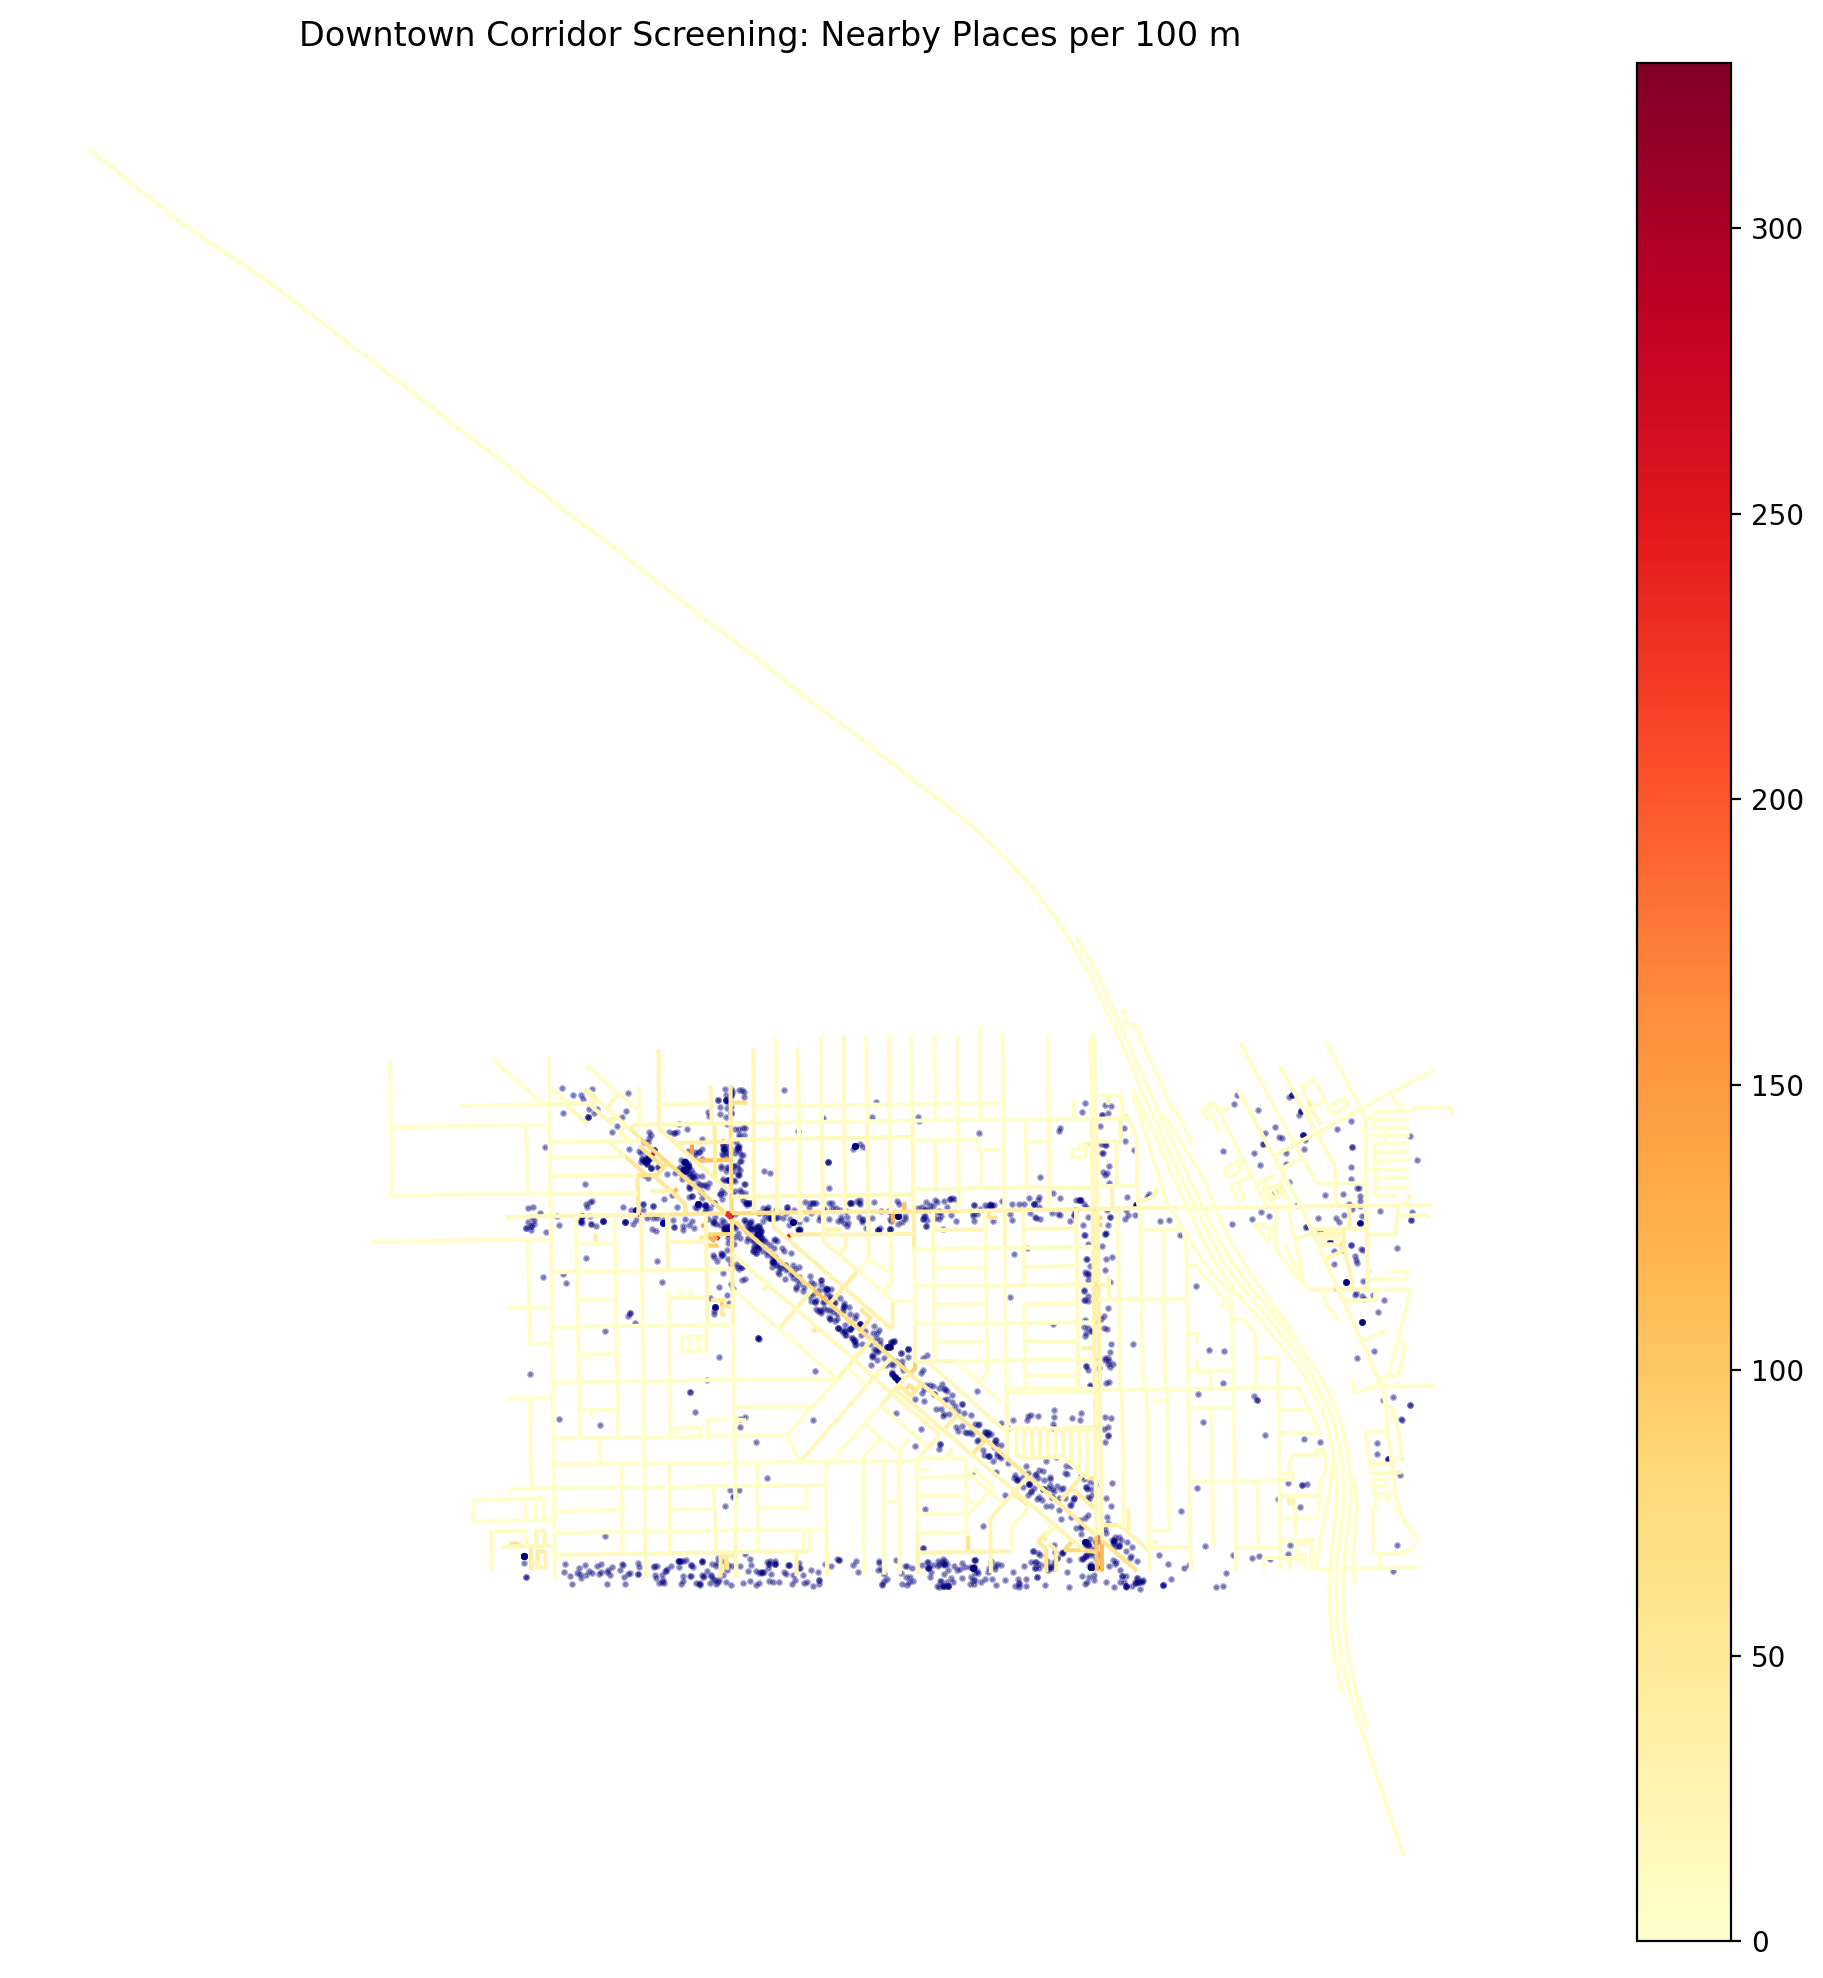

Source data for this figure (header and first rows):
id, names, subtype, class, subclass, subclass_rules, connectors, rail_flags, road_surface, road_flags, level_rules, access_restrictions, speed_limits, prohibited_transitions, routes, destinations, width_rules, sources, version, nearby_place_count, length_m, places_per_100m
8c2573f3-1cd4-4d8a-b827-36248f2ddc70, {'primary': 'West North Avenue', 'rules'…, road, primary, , , [{'connector_id': '7f0de64d-f3c5-48bf-b7…, , [{'value': 'paved'}], , , [{'access_type': 'designated', 'when': {…, , , [{'network': 'US:IL', 'ref': '64', 'symb…, , , [{'property': '/routes', 'dataset': 'Ope…, 1, 22, 6.686, 329
2240b802-bd3a-4b34-a122-bb5bd3fe3c7f, {'primary': 'North Damen Avenue', 'rules…, road, secondary, , , [{'connector_id': '4cd1ea43-37f4-4f28-8b…, , [{'value': 'paved'}], , , , [{'max_speed': {'value': 30, 'unit': 'mp…, [{'sequence': [{'connector_id': '4cd1ea4…, , , , [{'property': '', 'dataset': 'OpenStreet…, 1, 40, 12.75, 313.8
d8406aa2-223a-4574-aab4-93ad24d5318a, , road, service, , , [{'connector_id': '8819f86a-f150-49ee-bb…, , [{'value': 'paved'}], , , , , , , , , [{'property': '', 'dataset': 'OpenStreet…, 3, 39, 13.27, 293.8
98c0f960-b118-4d99-8319-c26af88d8d4d, {'primary': 'West North Avenue', 'rules'…, road, primary, , , [{'connector_id': '4cd1ea43-37f4-4f28-8b…, , [{'value': 'paved'}], , , [{'access_type': 'designated', 'when': {…, , , [{'network': 'US:IL', 'ref': '64', 'symb…, , , [{'property': '/routes', 'dataset': 'Ope…, 1, 35, 13.83, 253.1
90ceb918-5f2b-4738-84db-4363f7fd47a6, , road, service, alley, [{'value': 'alley'}], [{'connector_id': '27cea409-771b-4b8c-94…, , , , , , , , , , , [{'property': '', 'dataset': 'OpenStreet…, 1, 27, 11, 245.5
e2c09a59-7cfb-44df-988f-0535438f4572, , road, service, driveway, [{'value': 'driveway'}], [{'connector_id': '9ba7d45f-0d0e-4ada-98…, , , , , [{'access_type': 'allowed', 'when': {'re…, , , , , , [{'property': '', 'dataset': 'OpenStreet…, 1, 39, 17.06, 228.6
39ed9774-a913-4d34-a7d6-528acf4fc5fa, {'primary': 'North Milwaukee Avenue', 'r…, road, secondary, , , [{'connector_id': '9c8e17fc-c058-4c92-85…, , [{'value': 'paved'}], , , , [{'max_speed': {'value': 20, 'unit': 'mp…, [{'sequence': [{'connector_id': 'fecd61a…, , , , [{'property': '', 'dataset': 'OpenStreet…, 2, 43, 19.01, 226.2
80c8e05c-7fe5-4924-acb2-ef1c0a67f962, {'primary': 'North Milwaukee Avenue', 'r…, road, secondary, , , [{'connector_id': '2b2b55d8-15d5-4897-9c…, , [{'value': 'paved'}], , , [{'access_type': 'allowed', 'when': {'mo…, [{'max_speed': {'value': 20, 'unit': 'mp…, [{'sequence': [{'connector_id': '2b2b55d…, , , , [{'property': '', 'dataset': 'OpenStreet…, 2, 36, 16.11, 223.5
da196f6f-9c51-49ee-a1e8-e2034523b31f, , road, service, driveway, [{'value': 'driveway'}], [{'connector_id': '996e63f9-96a5-4ff2-81…, , , , , [{'access_type': 'allowed', 'when': {'re…, , , , , , [{'property': '', 'dataset': 'OpenStreet…, 1, 15, 10.53, 142.5
6adbced2-3cdd-45de-b565-3b6f68bfa32e, , road, service, alley, [{'value': 'alley'}], [{'connector_id': '64ffd26c-c156-49a8-ba…, , , , , , , , , , , [{'property': '', 'dataset': 'OpenStreet…, 1, 48, 33.77, 142.2
4dfd8dbb-7629-41b6-b62b-3c7905cbac84, , road, service, , , [{'connector_id': 'a66c0cce-b1af-4337-93…, , [{'value': 'paved'}], , , , , , , , , [{'property': '', 'dataset': 'OpenStreet…, 2, 30, 23.95, 125.3
5801caa1-8689-4646-a6bb-a3bf458c2412, , road, service, driveway, [{'value': 'driveway'}], [{'connector_id': 'dfbe5766-d56c-472b-a7…, , , , , [{'access_type': 'allowed', 'when': {'re…, , , , , , [{'property': '', 'dataset': 'OpenStreet…, 1, 37, 30.22, 122.4
69d1668a-cce8-449a-9ec8-a3bbf92f2eb5, {'primary': 'West North Avenue', 'rules'…, road, primary, , , [{'connector_id': '323f3825-791c-4be4-ba…, , [{'value': 'paved'}], , , [{'access_type': 'designated', 'when': {…, , , [{'network': 'US:IL', 'ref': '64', 'symb…, , , [{'property': '/routes', 'dataset': 'Ope…, 1, 12, 9.88, 121.5
c74990f5-66bd-4e84-9ba4-43ffdcfbb957, {'primary': 'West Le Moyne Street', 'rul…, road, residential, , , [{'connector_id': '5c62f613-847e-440c-ae…, , [{'value': 'paved'}], , , [{'access_type': 'denied', 'when': {'hea…, , , , , , [{'property': '', 'dataset': 'OpenStreet…, 1, 12, 9.999, 120
98f2b22b-cd10-4ec5-bda9-8a425416f849, {'primary': 'West Julian Street', 'rules…, road, residential, , , [{'connector_id': 'a663d082-dec3-4655-9a…, , [{'value': 'paved'}], , , [{'access_type': 'denied', 'when': {'hea…, , , , , , [{'property': '', 'dataset': 'OpenStreet…, 1, 12, 10.08, 119.1
fbcecacb-980f-4dc5-98b8-36c87ed26943, {'primary': 'North Ashland Avenue', 'rul…, road, secondary, , , [{'connector_id': '7d7d4589-3f80-4633-ad…, , [{'value': 'paved'}], , , [{'access_type': 'denied', 'when': {'hea…, , [{'sequence': [{'connector_id': '8d2f8e9…, , , , [{'property': '', 'dataset': 'OpenStreet…, 2, 81, 69.35, 116.8
92249bac-3cc8-4954-9b23-8bcd597cff1b, {'primary': 'West Beach Avenue', 'rules'…, road, residential, , , [{'connector_id': '8f78eef9-6223-4ef0-86…, , [{'value': 'paved'}], , , [{'access_type': 'denied', 'when': {'hea…, , , , , , [{'property': '', 'dataset': 'OpenStreet…, 2, 12, 10.86, 110.5
5b31d1a8-8f5a-4f7a-b88f-5b393899d55b, , road, service, driveway, [{'value': 'driveway'}], [{'connector_id': 'acb0a81e-adab-4542-9f…, , , , , , , , , , , [{'property': '', 'dataset': 'OpenStreet…, 1, 15, 13.66, 109.8
380a60d9-5381-44e5-a2e4-497a2e4d635d, {'primary': 'West Concord Place', 'rules…, road, residential, , , [{'connector_id': '0f20188d-fd9b-4848-8b…, , [{'value': 'paved'}], , , , , , , , , [{'property': '', 'dataset': 'OpenStreet…, 2, 87, 80.99, 107.4
97b07a93-068a-455a-8026-1e174ca44e90, {'primary': 'North Milwaukee Avenue', 'r…, road, secondary, , , [{'connector_id': 'e6912734-1a25-4ea6-a2…, , [{'value': 'paved'}], , , , [{'max_speed': {'value': 20, 'unit': 'mp…, , , , , [{'property': '', 'dataset': 'OpenStreet…, 4, 53, 49.46, 107.1
3314c9e6-6355-463f-a52c-47143c1e7af8, , road, service, , , [{'connector_id': 'e8d6ef06-4d4d-4619-a4…, , [{'value': 'paved'}], , , [{'access_type': 'denied', 'when': {'hea…, , , , , , [{'property': '', 'dataset': 'OpenStreet…, 1, 18, 16.86, 106.7
8fc30fe6-6f9a-45a9-9b6f-b346a875089c, , road, service, , , [{'connector_id': 'e6ba228c-8c4e-4de3-b8…, , , , , [{'access_type': 'denied', 'when': {'hea…, , , , , , [{'property': '', 'dataset': 'OpenStreet…, 1, 11, 10.38, 106
8729a0df-67e7-407f-bc5f-3641fcb7a9a2, , road, service, , , [{'connector_id': 'c7ff9ae9-2603-4704-be…, , [{'value': 'paved'}], , , , , , , , , [{'property': '', 'dataset': 'OpenStreet…, 2, 23, 21.77, 105.7
277a9184-d39a-4624-ae9b-f695a970ea0b, {'primary': 'North Ashland Avenue', 'rul…, road, secondary, , , [{'connector_id': '2b2b55d8-15d5-4897-9c…, , [{'value': 'paved'}], , , [{'access_type': 'denied', 'when': {'hea…, , [{'sequence': [{'connector_id': '84eea2a…, , , , [{'property': '', 'dataset': 'OpenStreet…, 2, 82, 80.02, 102.5
1fe89069-22a1-463d-8074-fa6189c7c025, {'primary': 'West Pierce Avenue', 'rules…, road, residential, , , [{'connector_id': '0250448d-33da-4204-90…, , [{'value': 'paved'}], , , [{'access_type': 'denied', 'when': {'hea…, , , , , , [{'property': '', 'dataset': 'OpenStreet…, 1, 10, 10.13, 98.73
91a4e1e4-0062-4c51-b54a-a3eea595c949, , road, service, , , [{'connector_id': 'a5cf78ab-c9c8-4e28-83…, , , , , , , , , , , [{'property': '', 'dataset': 'OpenStreet…, 1, 10, 10.44, 95.78
13e2d80a-edbe-4ad4-937c-a98b7f4e3c24, , road, service, parking_aisle, [{'value': 'parking_aisle'}], [{'connector_id': '47dfc116-ad61-4153-83…, , , , , , , , , , , [{'property': '', 'dataset': 'OpenStreet…, 1, 26, 27.4, 94.88
a69d49f0-7172-4f83-be07-1d687dce6089, {'primary': 'North Wood Street', 'rules'…, road, residential, , , [{'connector_id': 'fe59bb46-ecf9-4311-85…, , [{'value': 'paved'}], , , , [{'max_speed': {'value': 20, 'unit': 'mp…, , , , , [{'property': '', 'dataset': 'OpenStreet…, 2, 29, 32.09, 90.37
1ccd6c9a-805a-4e72-a660-dd625674ca64, , road, service, , , [{'connector_id': 'f50623c0-1880-4efd-8b…, , [{'value': 'paved'}], , , , , , , , , [{'property': '', 'dataset': 'OpenStreet…, 1, 13, 14.42, 90.18
f0ee0957-c484-43dc-b5c3-36d814f5f360, {'primary': 'West Le Moyne Street', 'rul…, road, unclassified, , , [{'connector_id': '46b137e2-0805-43c2-93…, , [{'value': 'paved'}], , , , , , , , , [{'property': '', 'dataset': 'OpenStreet…, 2, 8, 9.796, 81.67
cb39e66f-143e-413e-8dea-2ae61f5d8855, {'primary': 'West Le Moyne Street', 'rul…, road, residential, , , [{'connector_id': 'bb4fc810-faba-4f11-aa…, , [{'value': 'paved'}], , , , , , , , , [{'property': '', 'dataset': 'OpenStreet…, 1, 8, 9.838, 81.32
5305646b-2b1c-45b0-b9c8-5710f382638a, , road, service, alley, [{'value': 'alley'}], [{'connector_id': 'd017d1a1-ee08-4c0a-aa…, , [{'value': 'paved'}], , , , , , , , , [{'property': '', 'dataset': 'OpenStreet…, 4, 46, 58.24, 78.98
9c8427d1-88bf-40d0-98d8-4231b23cac69, , road, service, alley, [{'value': 'alley'}], [{'connector_id': '399d3aeb-1535-4c4e-8b…, , [{'value': 'paved'}], , , , , , , , , [{'property': '', 'dataset': 'OpenStreet…, 2, 76, 96.69, 78.6
e1ec8a8d-69e7-45b5-9005-22a29ccbf14c, {'primary': 'North Damen Avenue', 'rules…, road, secondary, , , [{'connector_id': '0f20188d-fd9b-4848-8b…, , [{'value': 'paved'}], , , , [{'max_speed': {'value': 30, 'unit': 'mp…, , , , , [{'property': '', 'dataset': 'OpenStreet…, 5, 88, 118.8, 74.09
65dcd331-6a96-4e20-b335-4b1eda8b3c75, {'primary': 'North Milwaukee Avenue', 'r…, road, secondary, , , [{'connector_id': 'd05cd4f2-472f-43fe-95…, , [{'value': 'paved'}], , , , [{'max_speed': {'value': 20, 'unit': 'mp…, , , , , [{'property': '', 'dataset': 'OpenStreet…, 3, 60, 81.6, 73.53
5e2e2d1c-9869-4c86-aa6e-cdd490d40b32, , road, service, driveway, [{'value': 'driveway'}], [{'connector_id': 'c20570d9-cd39-4f52-a6…, , [{'value': 'paved'}], , , , , , , , , [{'property': '', 'dataset': 'OpenStreet…, 1, 8, 10.93, 73.17
1d44db5f-16f6-4e31-b9de-4989867e1cf9, {'primary': 'West North Avenue', 'rules'…, road, primary, , , [{'connector_id': '22aa17ec-62fb-4ce0-84…, , [{'value': 'paved'}], , , [{'access_type': 'designated', 'when': {…, , , [{'network': 'US:IL', 'ref': '64', 'symb…, , , [{'property': '/routes', 'dataset': 'Ope…, 4, 74, 101.2, 73.1
58b959f8-ec10-4bdb-b87d-102f03194ed5, {'primary': 'North Milwaukee Avenue', 'r…, road, secondary, , , [{'connector_id': 'dcaeaabe-df8b-40d7-b5…, , [{'value': 'paved'}], , , , [{'max_speed': {'value': 20, 'unit': 'mp…, , , , , [{'property': '', 'dataset': 'OpenStreet…, 3, 90, 123.7, 72.75
4c1f1152-c5e3-483b-935e-94131c4d8711, {'primary': 'West Wabansia Avenue', 'rul…, road, residential, , , [{'connector_id': 'bbd109b0-c170-4976-95…, , [{'value': 'paved'}], , , , , , , , , [{'property': '', 'dataset': 'OpenStreet…, 1, 7, 10, 69.98
ca3daac7-df1c-4001-8f9b-011a1285ab0f, , road, service, , , [{'connector_id': '2c465926-a17f-4af3-8d…, , , , , , , , , , , [{'property': '', 'dataset': 'OpenStreet…, 1, 9, 12.9, 69.78
2e80a55a-d861-4c0e-8915-e87f6d9502b3, {'primary': 'North Milwaukee Avenue', 'r…, road, secondary, , , [{'connector_id': 'fecd61af-53ae-45d4-a0…, , [{'value': 'paved'}], , , , [{'max_speed': {'value': 20, 'unit': 'mp…, [{'sequence': [{'connector_id': 'fecd61a…, , , , [{'property': '', 'dataset': 'OpenStreet…, 1, 165, 239.3, 68.95
4fb6158a-6e21-4cc5-916f-b72852adada8, {'primary': 'North Milwaukee Avenue', 'r…, road, secondary, , , [{'connector_id': '3c5aa665-84c1-4cc5-b6…, , [{'value': 'paved'}], , , , [{'max_speed': {'value': 20, 'unit': 'mp…, [{'sequence': [{'connector_id': '9c8e17f…, , , , [{'property': '', 'dataset': 'OpenStreet…, 2, 118, 171.7, 68.73
2966fe62-7541-4b4f-9ef4-45373bbcf5fb, , road, unknown, , , [{'connector_id': 'b702be37-4c54-407a-98…, , , , , , , , , , , [{'property': '', 'dataset': 'TomTom', '…, 1, 26, 39.41, 65.98
6265c094-99e7-43ee-8eaf-8fb627431644, {'primary': 'North Damen Avenue', 'rules…, road, secondary, , , [{'connector_id': '12f8184b-69ab-4b40-b6…, , [{'value': 'paved'}], , , , [{'max_speed': {'value': 30, 'unit': 'mp…, , , , , [{'property': '', 'dataset': 'OpenStreet…, 2, 54, 82.29, 65.62
cc44257b-b8c8-41ef-ac20-88b7579485a3, , road, service, parking_aisle, [{'value': 'parking_aisle'}], [{'connector_id': '4173dd0c-0372-41d5-97…, , [{'value': 'paved'}], , , , , , , , , [{'property': '', 'dataset': 'OpenStreet…, 1, 22, 33.95, 64.8
bda40348-b761-4e06-a68b-1c2d39c288ea, {'primary': 'North Milwaukee Avenue', 'r…, road, secondary, , , [{'connector_id': '3755f11b-d4ec-48d2-84…, , [{'value': 'paved'}], , , , [{'max_speed': {'value': 20, 'unit': 'mp…, , , , , [{'property': '', 'dataset': 'OpenStreet…, 3, 72, 114, 63.17
b0e08d01-c2d2-4bdd-982d-026b5a1797ad, , road, service, parking_aisle, [{'value': 'parking_aisle'}], [{'connector_id': '4d4826eb-1e82-4756-b1…, , [{'value': 'paved'}], , , , , , , , , [{'property': '', 'dataset': 'OpenStreet…, 2, 45, 72.24, 62.29
b5c62513-a354-4c1c-82d5-b00eac98542c, {'primary': 'West North Avenue', 'rules'…, road, primary, , , [{'connector_id': '1fb1764b-172e-4578-a9…, , [{'value': 'paved'}], , , [{'access_type': 'designated', 'when': {…, , , [{'network': 'US:IL', 'ref': '64', 'symb…, , , [{'property': '/routes', 'dataset': 'Ope…, 2, 62, 102.4, 60.52
d31a05d3-6dbf-4b05-984d-581c36f9a787, , road, service, alley, [{'value': 'alley'}], [{'connector_id': '9f73477d-038d-47b7-b7…, , [{'value': 'paved'}], , , , , , , , , [{'property': '', 'dataset': 'OpenStreet…, 1, 22, 36.57, 60.15
81e8fa37-af37-4d48-b2b2-a7f63ce7d2e2, {'primary': 'West Concord Place', 'rules…, road, residential, , , [{'connector_id': '3c5aa665-84c1-4cc5-b6…, , [{'value': 'paved'}], , , [{'access_type': 'denied', 'when': {'hea…, , , , , , [{'property': '', 'dataset': 'OpenStreet…, 3, 48, 79.8, 60.15
1e4b5404-b205-4468-b4e8-38bd5bc3e7bb, {'primary': 'North Milwaukee Avenue', 'r…, road, secondary, , , [{'connector_id': '8d2f8e94-5a99-4b07-93…, , [{'value': 'paved'}], , , [{'access_type': 'designated', 'when': {…, [{'max_speed': {'value': 20, 'unit': 'mp…, [{'sequence': [{'connector_id': '61cc2a1…, , , , [{'property': '', 'dataset': 'OpenStreet…, 3, 62, 104.6, 59.27
1a4a2011-e825-4636-8484-2ee1dfcc08e3, , road, service, driveway, [{'value': 'driveway'}], [{'connector_id': '653798e8-a936-463d-a5…, , , , , , , , , , , [{'property': '', 'dataset': 'OpenStreet…, 2, 38, 64.9, 58.55
21710770-b66e-4a5c-b617-5f0ab32cf92a, , road, service, , , [{'connector_id': 'adb7d039-7c95-43cf-97…, , [{'value': 'paved'}], , , [{'access_type': 'denied', 'when': {'hea…, , , , , , [{'property': '', 'dataset': 'OpenStreet…, 1, 18, 31.21, 57.67
25b5a08f-ae5b-4b5d-ad36-2593cb904a01, , road, service, , , [{'connector_id': 'd51b77d7-b252-4086-9c…, , [{'value': 'paved'}], , , , , , , , , [{'property': '', 'dataset': 'OpenStreet…, 1, 18, 31.26, 57.59
6a3d1994-8b08-48af-b40b-69fba34b5674, {'primary': 'North Damen Avenue', 'rules…, road, secondary, , , [{'connector_id': 'fecd61af-53ae-45d4-a0…, , [{'value': 'paved'}], , , , [{'max_speed': {'value': 30, 'unit': 'mp…, , , , , [{'property': '', 'dataset': 'OpenStreet…, 2, 64, 111.7, 57.31
5b0b955b-30e1-4e15-9659-4923cc3d3247, {'primary': 'North Hermitage Avenue', 'r…, road, residential, , , [{'connector_id': '9e57cc5e-4435-4c99-a8…, , [{'value': 'paved'}], , , , , , , , , [{'property': '', 'dataset': 'OpenStreet…, 2, 26, 45.48, 57.17
db783cc6-7386-421f-802a-6da6d965ab7a, , road, service, driveway, [{'value': 'driveway'}], [{'connector_id': '582bd2df-b5ab-4067-9c…, , [{'value': 'paved'}], , , , , , , , , [{'property': '', 'dataset': 'OpenStreet…, 2, 29, 51.84, 55.95
770715e6-1060-448b-b8b9-888224df2eee, , road, service, alley, [{'value': 'alley'}], [{'connector_id': '3be75620-7a79-4911-bc…, , , , , [{'access_type': 'allowed', 'when': {'re…, , , , , , [{'property': '', 'dataset': 'OpenStreet…, 2, 35, 63.44, 55.17
294fe0c8-5e02-436b-a964-c6087927af91, , road, service, , , [{'connector_id': '794eef55-e5b6-474f-91…, , [{'value': 'paved'}], , , , , , , , , [{'property': '', 'dataset': 'OpenStreet…, 2, 19, 34.71, 54.75
bbb5176a-85dc-48e9-9889-e674d7cbb695, , road, service, driveway, [{'value': 'driveway'}], [{'connector_id': 'c00d17f5-eb56-4611-8d…, , [{'value': 'paved'}], , , , , , , , , [{'property': '', 'dataset': 'OpenStreet…, 2, 10, 18.37, 54.44
... 558 more rows
